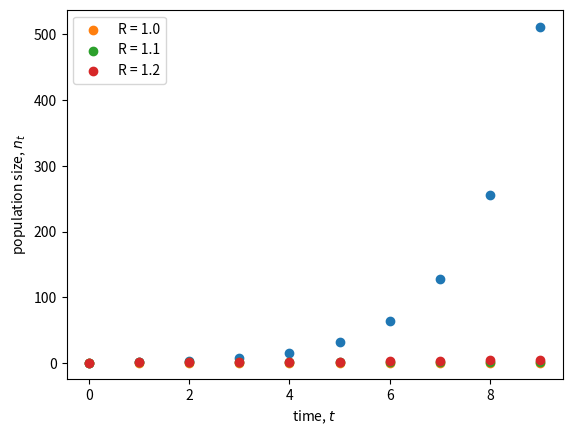

The script that saved this image:
def n(t, n0, R):
    '''population size at time t in discrete time exponential growth model'''
    if t == 0:
        return n0 #initial condition (population size of n0 at time 0)
    else:
        return n(t-1, n0, R) * R #recursion (multiply the previous population size by R)

n(t=5, n0=1, R=2)

import numpy as np #some numerical tools

def n(t0, n0, R, max=np.inf):
    '''population size at time t in discrete time exponential growth model'''
    t = t0 #set the initial value of t
    nt = n0 #and the initial value of n_t
    while t < max: #and then if we've not gone too far yet
        yield nt #yield the current value of n_t
        t += 1 #then update t
        nt = nt * R #and update n_t

nt = n(t0=0, n0=1, R=2, max=10)

next(nt)

next(nt)

nt = n(t0=0, n0=1, R=2, max=10) #redefine the object nt again so that we start from the beginning again
nts = [n for n in nt] #make list of population sizes
nts

import matplotlib.pyplot as plt #standard plotting library

plt.scatter(range(10), nts) #plot (t,n) pairs
plt.xlabel("time, $t$")
plt.ylabel("population size, $n_t$")
plt.show()

for R in [1, 1.1, 1.2]:
    nt = n(t0=0, n0=1, R=R, max=10) #define the object nt again so that we start from the beginning
    nts = [n for n in nt] #make list of population sizes
    plt.scatter(range(10), nts, label="R = %.1f" %R) #plot (t,n) pairs

plt.xlabel("time, $t$")
plt.ylabel("population size, $n_t$")
plt.legend()
plt.show()











